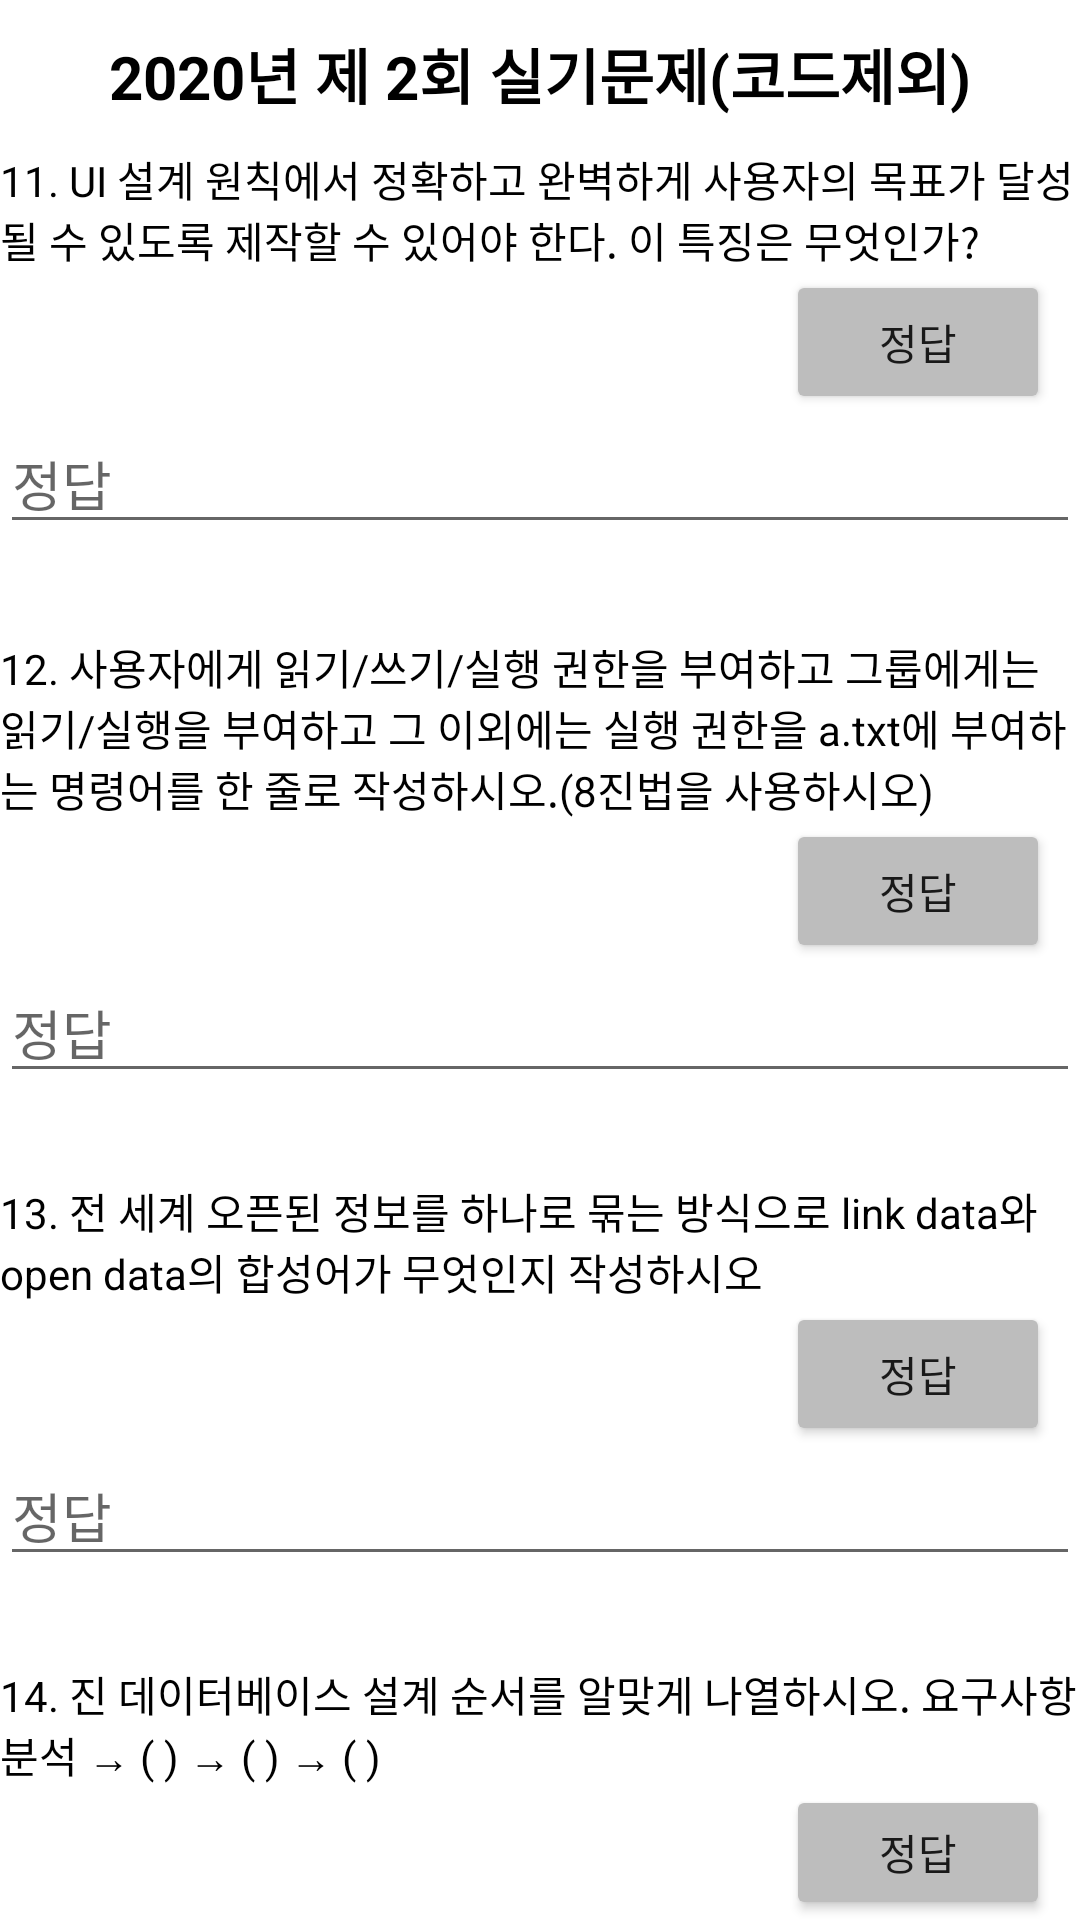

This screen was rendered from an Android layout file. Write that file and the resources it references.
<!-- AndroidManifest.xml: application theme Theme.IPETest -->
<!-- res/layout/practicalexam_2020_02_3.xml -->
<?xml version="1.0" encoding="utf-8"?>
<LinearLayout xmlns:android="http://schemas.android.com/apk/res/android"
    xmlns:tools="http://schemas.android.com/tools"
    xmlns:app="http://schemas.android.com/apk/res-auto"
    android:layout_width="match_parent"
    android:layout_height="match_parent"
    android:orientation="vertical"
    tools:context=".practical.exam.PracticalExam_2020_02_3">

    <TextView
        android:layout_width="match_parent"
        android:layout_height="wrap_content"
        android:text="2020년 제 2회 실기문제(코드제외)"
        android:layout_marginTop="10dp"
        android:gravity="center"
        android:textColor="#000000"
        android:textSize="20sp"
        android:textStyle="bold"/>

    <LinearLayout
        android:layout_width="match_parent"
        android:layout_height="wrap_content"
        android:orientation="vertical">

        <TextView
            android:id="@+id/text11"
            android:layout_width="match_parent"
            android:layout_height="wrap_content"
            android:text="@string/PR_Exam2020_02_11"
            android:textColor="#000000"
            android:layout_marginTop="10dp"/>
        <LinearLayout
            android:layout_width="wrap_content"
            android:layout_height="wrap_content"
            android:orientation="horizontal"
            android:layout_gravity="right">
            <Button
                android:id="@+id/hint11_bt"
                android:layout_width="wrap_content"
                android:layout_height="wrap_content"
                android:text="정답"
                android:backgroundTint="#BDBDBD"
                android:layout_marginRight="10dp"/>
        </LinearLayout>
        <EditText
            android:id="@+id/answer11"
            android:layout_width="match_parent"
            android:layout_height="wrap_content"
            android:ems="50"
            android:hint="정답"
            android:textColor="#005766" />
        <TextView
            android:id="@+id/hint11"
            android:layout_width="wrap_content"
            android:layout_height="wrap_content"
            android:text="유효성"
            android:textColor="#000000"
            android:visibility="invisible"
            android:layout_marginRight="10dp"/>



        <TextView
            android:id="@+id/text12"
            android:layout_width="match_parent"
            android:layout_height="wrap_content"
            android:text="@string/PR_Exam2020_02_12"
            android:textColor="#000000"
            android:layout_marginTop="10dp"/>
        <LinearLayout
            android:layout_width="wrap_content"
            android:layout_height="wrap_content"
            android:orientation="horizontal"
            android:layout_gravity="right">
            <Button
                android:id="@+id/hint12_bt"
                android:layout_width="wrap_content"
                android:layout_height="wrap_content"
                android:text="정답"
                android:backgroundTint="#BDBDBD"
                android:layout_marginRight="10dp"/>
        </LinearLayout>
        <EditText
            android:id="@+id/answer12"
            android:layout_width="match_parent"
            android:layout_height="wrap_content"
            android:ems="50"
            android:hint="정답"
            android:textColor="#005766" />
        <TextView
            android:id="@+id/hint12"
            android:layout_width="wrap_content"
            android:layout_height="wrap_content"
            android:text="chmod 751 a.txt"
            android:textColor="#000000"
            android:visibility="invisible"
            android:layout_marginRight="10dp"/>



        <TextView
            android:id="@+id/text13"
            android:layout_width="match_parent"
            android:layout_height="wrap_content"
            android:text="@string/PR_Exam2020_02_13"
            android:textColor="#000000"
            android:layout_marginTop="10dp"/>
        <LinearLayout
            android:layout_width="wrap_content"
            android:layout_height="wrap_content"
            android:orientation="horizontal"
            android:layout_gravity="right">
            <Button
                android:id="@+id/hint13_bt"
                android:layout_width="wrap_content"
                android:layout_height="wrap_content"
                android:text="정답"
                android:backgroundTint="#BDBDBD"
                android:layout_marginRight="10dp"/>
        </LinearLayout>
        <EditText
            android:id="@+id/answer13"
            android:layout_width="match_parent"
            android:layout_height="wrap_content"
            android:ems="50"
            android:hint="정답"
            android:textColor="#005766" />
        <TextView
            android:id="@+id/hint13"
            android:layout_width="wrap_content"
            android:layout_height="wrap_content"
            android:text="Linked Open Data"
            android:textColor="#000000"
            android:visibility="invisible"
            android:layout_marginRight="10dp"/>



        <TextView
            android:id="@+id/text14"
            android:layout_width="match_parent"
            android:layout_height="wrap_content"
            android:text="@string/PR_Exam2020_02_14"
            android:textColor="#000000"
            android:layout_marginTop="10dp"/>
        <LinearLayout
            android:layout_width="wrap_content"
            android:layout_height="wrap_content"
            android:orientation="horizontal"
            android:layout_gravity="right">
            <Button
                android:id="@+id/hint14_bt"
                android:layout_width="wrap_content"
                android:layout_height="wrap_content"
                android:text="정답"
                android:backgroundTint="#BDBDBD"
                android:layout_marginRight="10dp"/>
        </LinearLayout>
        <EditText
            android:id="@+id/answer14"
            android:layout_width="match_parent"
            android:layout_height="wrap_content"
            android:ems="50"
            android:hint="정답"
            android:textColor="#005766" />
        <TextView
            android:id="@+id/hint14"
            android:layout_width="wrap_content"
            android:layout_height="wrap_content"
            android:text="개념적 설계, 논리적 설계, 물리적 설계"
            android:textColor="#000000"
            android:visibility="invisible"
            android:layout_marginRight="10dp"/>



        <TextView
            android:id="@+id/text15"
            android:layout_width="match_parent"
            android:layout_height="wrap_content"
            android:text="@string/PR_Exam2020_02_15"
            android:textColor="#000000"
            android:layout_marginTop="10dp"/>
        <LinearLayout
            android:layout_width="wrap_content"
            android:layout_height="wrap_content"
            android:orientation="horizontal"
            android:layout_gravity="right">
            <Button
                android:id="@+id/hint15_bt"
                android:layout_width="wrap_content"
                android:layout_height="wrap_content"
                android:text="정답"
                android:backgroundTint="#BDBDBD"
                android:layout_marginRight="10dp"/>
        </LinearLayout>
        <EditText
            android:id="@+id/answer15"
            android:layout_width="match_parent"
            android:layout_height="wrap_content"
            android:ems="50"
            android:hint="정답"
            android:textColor="#005766" />
        <TextView
            android:id="@+id/hint15"
            android:layout_width="wrap_content"
            android:layout_height="wrap_content"
            android:text="형상관리"
            android:textColor="#000000"
            android:visibility="invisible"
            android:layout_marginRight="10dp"/>

    </LinearLayout>

    <LinearLayout
        android:layout_width="fill_parent"
        android:layout_height="wrap_content"
        android:orientation="horizontal">
        <Button
            android:id="@+id/back"
            android:layout_width="wrap_content"
            android:layout_height="wrap_content"
            android:text="이전"
            android:layout_marginLeft="10dp"
            android:backgroundTint="#BDBDBD"
            android:textColor="#000000"/>
        <View
            android:layout_width="0dp"
            android:layout_height="0dp"
            android:layout_weight="1"/>

        <Button
            android:id="@+id/end"
            android:layout_width="wrap_content"
            android:layout_height="wrap_content"
            android:text="확인"
            android:layout_marginRight="10dp"
            android:backgroundTint="#BDBDBD"
            android:textColor="#000000"/>
    </LinearLayout>
</LinearLayout>
<!-- resources referenced by this layout -->
<resources>
  <string name="PR_Exam2020_02_11">11. UI 설계 원칙에서 정확하고 완벽하게 사용자의 목표가 달성될 수 있도록 제작할 수 있어야 한다. 이 특징은 무엇인가?</string>
  <string name="PR_Exam2020_02_12">12. 사용자에게 읽기/쓰기/실행 권한을 부여하고 그룹에게는 읽기/실행을 부여하고 그 이외에는 실행 권한을 a.txt에 부여하는 명령어를 한 줄로 작성하시오.(8진법을 사용하시오)</string>
  <string name="PR_Exam2020_02_13">13. 전 세계 오픈된 정보를 하나로 묶는 방식으로 link data와 open data의 합성어가 무엇인지 작성하시오</string>
  <string name="PR_Exam2020_02_14">14. 진 데이터베이스 설계 순서를 알맞게 나열하시오. 요구사항 분석 → (     ) → (     ) → (     ) </string>
  <string name="PR_Exam2020_02_15">15. 소프트웨어 개발 과정에서 변경 사항을 관리하는 기법은 (     )기법이라고 하며 (     )기법을 활용한 도구로는 CVS, SVN, Git 등이 있다. 빈칸에 알맞은 용어를 작성하시오</string>
  
      /** 2020년 제 3회 실기 시험문제 **/
  <style name="Theme.IPETest" parent="Theme.MaterialComponents.DayNight.NoActionBar">
          
          <item name="colorPrimary">@color/purple_500</item>
          <item name="colorPrimaryVariant">@color/purple_700</item>
          <item name="colorOnPrimary">@color/white</item>
          
          <item name="colorSecondary">@color/teal_200</item>
          <item name="colorSecondaryVariant">@color/teal_700</item>
          <item name="colorOnSecondary">@color/black</item>
          
          <item name="android:statusBarColor" tools:targetApi="l">?attr/colorPrimaryVariant</item>
          
      </style>
  <!-- not gathered from this repository: default colours our renderer supplied (Android Studio template values) -->
  <color name="purple_500">#FF6200EE</color>
  <color name="purple_700">#FF3700B3</color>
  <color name="teal_200">#FF03DAC5</color>
  <color name="teal_700">#FF018786</color>
  <color name="black">#FF000000</color>
  <color name="white">#FFFFFFFF</color>
</resources>
